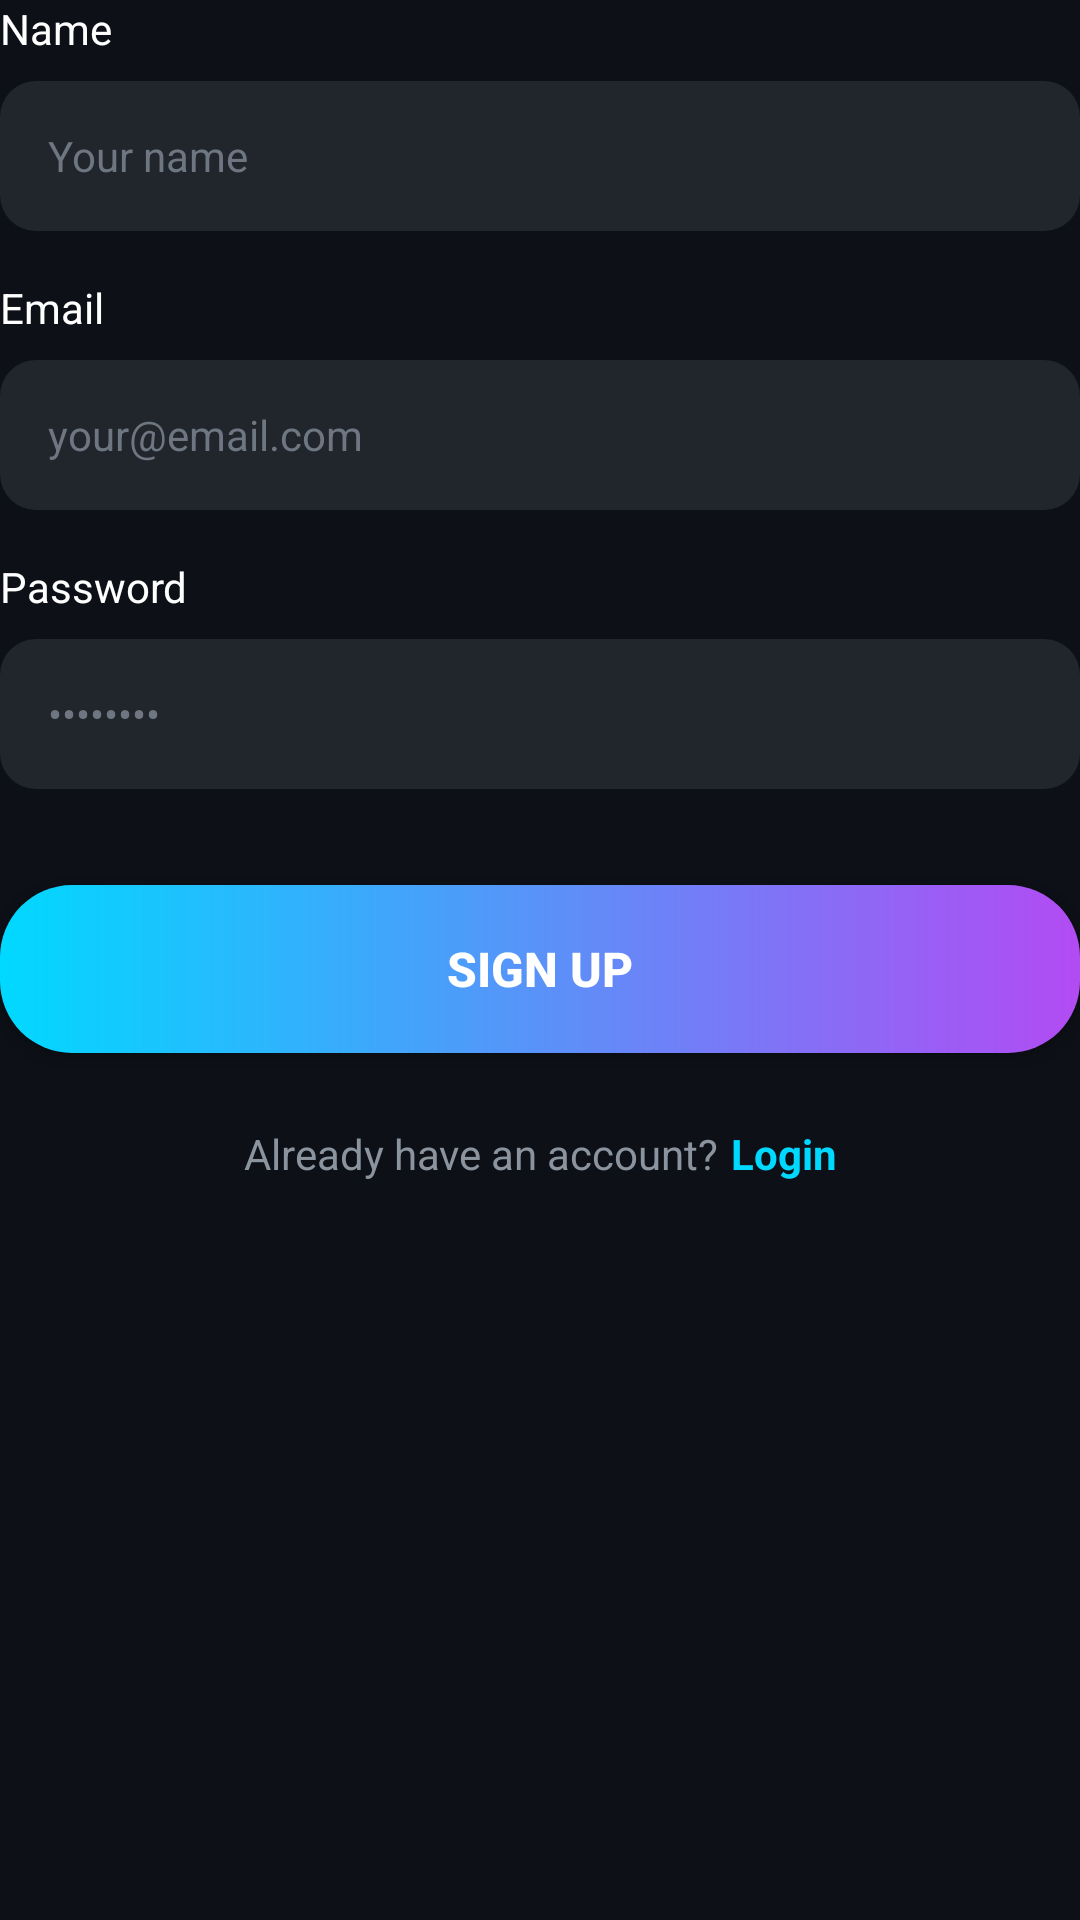

The Android layout XML behind this screen, and the referenced resources:
<!-- AndroidManifest.xml: application theme Theme.EduFlow -->
<!-- res/layout/fragment_signup.xml -->
<?xml version="1.0" encoding="utf-8"?>
<androidx.constraintlayout.widget.ConstraintLayout xmlns:android="http://schemas.android.com/apk/res/android"
    xmlns:app="http://schemas.android.com/apk/res-auto"
    android:layout_width="match_parent"
    android:layout_height="match_parent">

    
    <TextView
        android:id="@+id/labelName"
        android:layout_width="wrap_content"
        android:layout_height="wrap_content"
        android:text="@string/name"
        android:textColor="@color/text_primary"
        android:textSize="14sp"
        app:layout_constraintStart_toStartOf="parent"
        app:layout_constraintTop_toTopOf="parent" />

    <EditText
        android:id="@+id/etName"
        android:layout_width="0dp"
        android:layout_height="50dp"
        android:layout_marginTop="8dp"
        android:background="@drawable/bg_input_field"
        android:hint="@string/name_hint"
        android:inputType="textPersonName"
        android:paddingHorizontal="16dp"
        android:textColor="@color/text_primary"
        android:textColorHint="@color/text_hint"
        android:textSize="14sp"
        app:layout_constraintEnd_toEndOf="parent"
        app:layout_constraintStart_toStartOf="parent"
        app:layout_constraintTop_toBottomOf="@id/labelName" />

    
    <TextView
        android:id="@+id/labelEmail"
        android:layout_width="wrap_content"
        android:layout_height="wrap_content"
        android:layout_marginTop="16dp"
        android:text="@string/email"
        android:textColor="@color/text_primary"
        android:textSize="14sp"
        app:layout_constraintStart_toStartOf="parent"
        app:layout_constraintTop_toBottomOf="@id/etName" />

    <EditText
        android:id="@+id/etEmail"
        android:layout_width="0dp"
        android:layout_height="50dp"
        android:layout_marginTop="8dp"
        android:background="@drawable/bg_input_field"
        android:hint="@string/email_hint"
        android:inputType="textEmailAddress"
        android:paddingHorizontal="16dp"
        android:textColor="@color/text_primary"
        android:textColorHint="@color/text_hint"
        android:textSize="14sp"
        app:layout_constraintEnd_toEndOf="parent"
        app:layout_constraintStart_toStartOf="parent"
        app:layout_constraintTop_toBottomOf="@id/labelEmail" />

    
    <TextView
        android:id="@+id/labelPassword"
        android:layout_width="wrap_content"
        android:layout_height="wrap_content"
        android:layout_marginTop="16dp"
        android:text="@string/password"
        android:textColor="@color/text_primary"
        android:textSize="14sp"
        app:layout_constraintStart_toStartOf="parent"
        app:layout_constraintTop_toBottomOf="@id/etEmail" />

    <EditText
        android:id="@+id/etPassword"
        android:layout_width="0dp"
        android:layout_height="50dp"
        android:layout_marginTop="8dp"
        android:background="@drawable/bg_input_field"
        android:hint="@string/password_hint"
        android:inputType="textPassword"
        android:paddingHorizontal="16dp"
        android:textColor="@color/text_primary"
        android:textColorHint="@color/text_hint"
        android:textSize="14sp"
        app:layout_constraintEnd_toEndOf="parent"
        app:layout_constraintStart_toStartOf="parent"
        app:layout_constraintTop_toBottomOf="@id/labelPassword" />

    
    <Button
        android:id="@+id/btnSignUp"
        android:layout_width="0dp"
        android:layout_height="56dp"
        android:layout_marginTop="32dp"
        android:background="@drawable/bg_gradient_button"
        android:text="@string/sign_up"
        android:textColor="@color/white"
        android:textSize="16sp"
        android:textStyle="bold"
        app:layout_constraintEnd_toEndOf="parent"
        app:layout_constraintStart_toStartOf="parent"
        app:layout_constraintTop_toBottomOf="@id/etPassword" />

    <ProgressBar
        android:id="@+id/progressBar"
        android:layout_width="24dp"
        android:layout_height="24dp"
        android:visibility="gone"
        app:layout_constraintBottom_toBottomOf="@id/btnSignUp"
        app:layout_constraintEnd_toEndOf="@id/btnSignUp"
        app:layout_constraintStart_toStartOf="@id/btnSignUp"
        app:layout_constraintTop_toTopOf="@id/btnSignUp" />

    
    <LinearLayout
        android:layout_width="wrap_content"
        android:layout_height="wrap_content"
        android:layout_marginTop="24dp"
        android:orientation="horizontal"
        app:layout_constraintEnd_toEndOf="parent"
        app:layout_constraintStart_toStartOf="parent"
        app:layout_constraintTop_toBottomOf="@id/btnSignUp">

        <TextView
            android:layout_width="wrap_content"
            android:layout_height="wrap_content"
            android:text="@string/already_have_account"
            android:textColor="@color/text_secondary"
            android:textSize="14sp" />

        <TextView
            android:id="@+id/tvLogin"
            android:layout_width="wrap_content"
            android:layout_height="wrap_content"
            android:layout_marginStart="4dp"
            android:text="@string/login"
            android:textColor="@color/primary_cyan"
            android:textSize="14sp"
            android:textStyle="bold" />
    </LinearLayout>

</androidx.constraintlayout.widget.ConstraintLayout>
<!-- resources referenced by this layout -->
<resources>
  <color name="primary_cyan">#00D9FF</color>
  <color name="text_hint">#6E7681</color>
  <color name="text_primary">#FFFFFF</color>
  <color name="text_secondary">#8B949E</color>
  <color name="white">#FFFFFFFF</color>
  <!-- drawable bg_gradient_button (drawable) -->
  <?xml version="1.0" encoding="utf-8"?>
  <shape xmlns:android="http://schemas.android.com/apk/res/android"
      android:shape="rectangle">
      <gradient
          android:angle="0"
          android:startColor="@color/gradient_start"
          android:endColor="@color/gradient_end"
          android:type="linear" />
      <corners android:radius="24dp" />
  </shape>
  <!-- drawable bg_input_field (drawable) -->
  <?xml version="1.0" encoding="utf-8"?>
  <shape xmlns:android="http://schemas.android.com/apk/res/android"
      android:shape="rectangle">
      <solid android:color="@color/background_input" />
      <corners android:radius="12dp" />
  </shape>
  <string name="already_have_account">Already have an account?</string>
  <string name="email">Email</string>
  <string name="email_hint">your@email.com</string>
  <string name="login">Login</string>
  <string name="name">Name</string>
  <string name="name_hint">Your name</string>
  <string name="password">Password</string>
  <string name="password_hint">••••••••</string>
  <string name="sign_up">Sign Up</string>
  <style name="Theme.EduFlow" parent="Base.Theme.EduFlow" />
  <color name="gradient_start">#00D9FF</color>
  <color name="gradient_end">#B24BF3</color>
  <color name="background_input">#21262D</color>
  <style name="Base.Theme.EduFlow" parent="Theme.Material3.Dark.NoActionBar">
          
          <item name="colorPrimary">@color/primary_cyan</item>
          <item name="colorPrimaryVariant">@color/primary_cyan_light</item>
          <item name="colorOnPrimary">@color/black</item>
          
          
          <item name="colorSecondary">@color/accent_purple</item>
          <item name="colorSecondaryVariant">@color/accent_magenta</item>
          <item name="colorOnSecondary">@color/white</item>
          
          
          <item name="android:colorBackground">@color/background_dark</item>
          <item name="colorSurface">@color/background_card</item>
          <item name="colorOnSurface">@color/text_primary</item>
          
          
          <item name="android:statusBarColor">@color/background_dark</item>
          <item name="android:navigationBarColor">@color/background_dark</item>
      </style>
  <color name="primary_cyan_light">#4DE8FF</color>
  <color name="black">#FF000000</color>
  <color name="accent_purple">#B24BF3</color>
  <color name="accent_magenta">#D946EF</color>
  <color name="background_dark">#0D1117</color>
  <color name="background_card">#161B22</color>
</resources>
